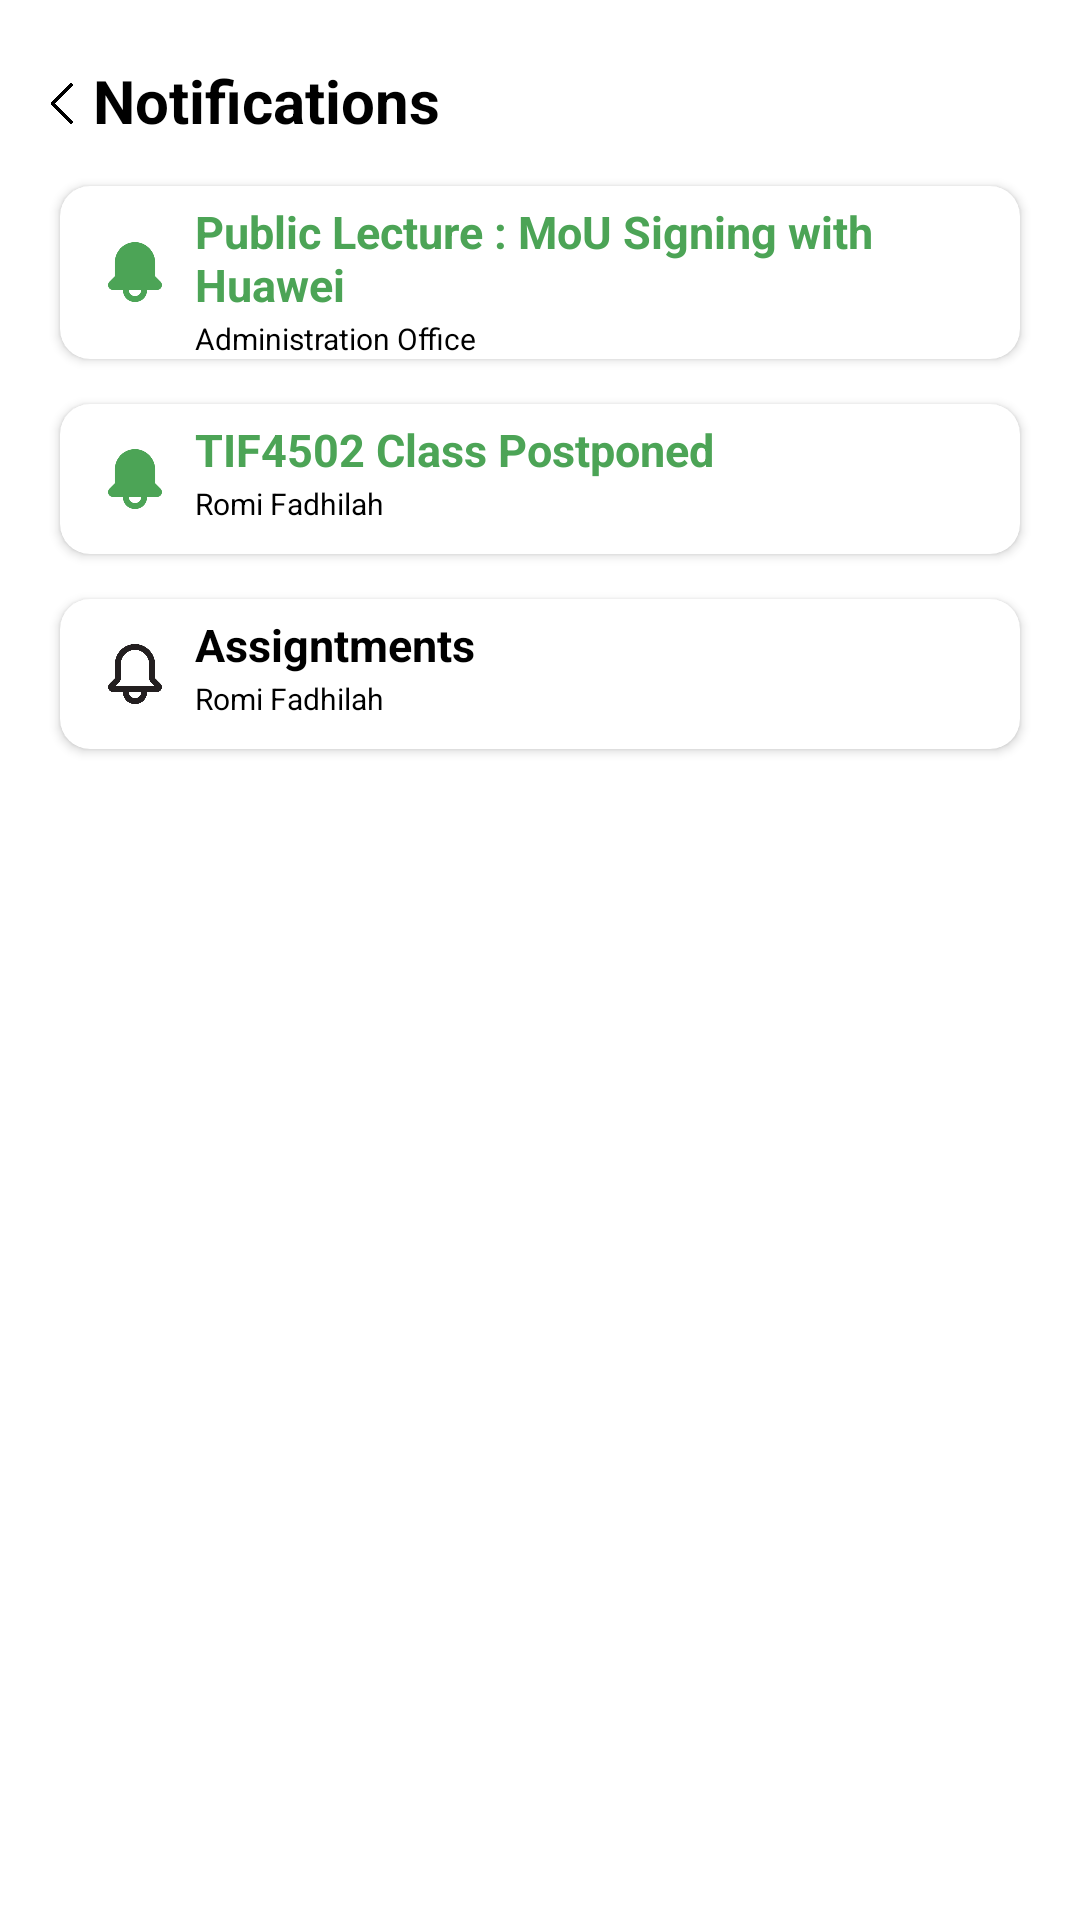

Here is an Android app screen rendered from its layout file. Give the layout XML and the strings, colors and styles it references.
<!-- AndroidManifest.xml: application theme Theme.ClassIn -->
<!-- res/layout/activity_notification_list.xml -->
<?xml version="1.0" encoding="utf-8"?>
<RelativeLayout xmlns:android="http://schemas.android.com/apk/res/android"
    xmlns:app="http://schemas.android.com/apk/res-auto"
    android:layout_width="match_parent"
    android:layout_height="match_parent">

    <ImageView
        android:id="@+id/gambar1"
        android:layout_width="20dp"
        android:layout_height="33dp"
        app:srcCompat="@drawable/back"
        android:layout_alignParentStart="true"
        android:layout_marginStart="10dp"
        android:layout_marginTop="20dp"
        android:contentDescription="@string/back_icon"/>

    <TextView
        android:id="@+id/title"
        android:layout_width="match_parent"
        android:layout_height="wrap_content"
        android:layout_marginLeft="1dp"
        android:layout_marginTop="20dp"
        android:layout_toRightOf="@id/gambar1"
        android:text="@string/notification_tag"
        android:textColor="@color/black"
        android:textSize="20sp"
        android:textStyle="bold" />

    <androidx.cardview.widget.CardView
        android:id="@+id/card1"
        android:layout_below="@id/title"
        android:layout_width="match_parent"
        android:layout_height="wrap_content"
        app:cardCornerRadius="10dp"
        android:layout_marginTop="15dp"
        android:layout_marginLeft="20dp"
        android:layout_marginRight="20dp">
    <RelativeLayout
        android:id="@+id/box1"
        android:layout_width="match_parent"
        android:layout_height="wrap_content"
        android:orientation="vertical"
        android:layout_below="@+id/title"
        android:paddingLeft="10dp">

        <ImageView
            android:id="@+id/gambar2"
            android:layout_width="30dp"
            android:layout_height="20dp"
            android:layout_marginTop="30dp"
            android:layout_centerVertical="true"
            android:contentDescription="@string/bell_icon"
            app:srcCompat="@drawable/bell" />

        <TextView
            android:id="@+id/notif1"
            android:layout_width="match_parent"
            android:layout_height="wrap_content"
            android:layout_marginLeft="5dp"
            android:layout_marginTop="5dp"
            android:layout_toRightOf="@id/gambar2"
            android:text="Public Lecture : MoU Signing with Huawei"
            android:textColor="#4CA456"
            android:textSize="15sp"
            android:textStyle="bold" />
        <TextView
            android:id="@+id/post_name1"
            android:layout_width="match_parent"
            android:layout_height="wrap_content"
            android:layout_marginLeft="5dp"
            android:layout_marginTop="1dp"
            android:layout_below="@id/notif1"
            android:layout_toRightOf="@id/gambar2"
            android:text="Administration Office"
            android:textColor="@color/black"
            android:textSize="10sp"/>
    </RelativeLayout>
    </androidx.cardview.widget.CardView>

    <androidx.cardview.widget.CardView
        android:id="@+id/card2"
        android:layout_below="@id/card1"
        android:layout_width="match_parent"
        android:layout_height="wrap_content"
        app:cardCornerRadius="10dp"
        android:layout_marginTop="15dp"
        android:layout_marginLeft="20dp"
        android:layout_marginRight="20dp">
    <RelativeLayout
        android:id="@+id/box2"
        android:layout_width="match_parent"
        android:layout_height="wrap_content"
        android:orientation="vertical"
        android:layout_below="@+id/card1"
        android:paddingLeft="10dp">

        <ImageView
            android:id="@+id/gambar3"
            android:layout_width="30dp"
            android:layout_height="20dp"
            android:layout_marginTop="30dp"
            android:layout_centerVertical="true"
            android:contentDescription="@string/bell_icon"
            app:srcCompat="@drawable/bell" />

        <TextView
            android:id="@+id/notif2"
            android:layout_width="match_parent"
            android:layout_height="wrap_content"
            android:layout_marginLeft="5dp"
            android:layout_marginTop="5dp"
            android:layout_toRightOf="@id/gambar3"
            android:text="TIF4502 Class Postponed"
            android:textColor="#4CA456"
            android:textSize="15sp"
            android:textStyle="bold" />
        <TextView
            android:id="@+id/post_name2"
            android:layout_width="match_parent"
            android:layout_height="wrap_content"
            android:layout_marginLeft="5dp"
            android:layout_marginTop="1dp"
            android:layout_below="@id/notif2"
            android:layout_toRightOf="@id/gambar3"
            android:text="Romi Fadhilah"
            android:textColor="@color/black"
            android:textSize="10sp"/>
    </RelativeLayout>
    </androidx.cardview.widget.CardView>

    <androidx.cardview.widget.CardView
        android:id="@+id/card3"
        android:layout_below="@id/card2"
        android:layout_width="match_parent"
        android:layout_height="wrap_content"
        app:cardCornerRadius="10dp"
        android:layout_marginTop="15dp"
        android:layout_marginLeft="20dp"
        android:layout_marginRight="20dp">
    <RelativeLayout
        android:id="@+id/box3"
        android:layout_width="match_parent"
        android:layout_height="wrap_content"
        android:orientation="vertical"
        android:layout_below="@+id/card2"
        android:paddingLeft="10dp">

        <ImageView
            android:id="@+id/gambar4"
            android:layout_width="30dp"
            android:layout_height="20dp"
            android:layout_marginTop="30dp"
            android:layout_centerVertical="true"
            android:contentDescription="@string/bell_icon"
            app:srcCompat="@drawable/bell_outline" />

        <TextView
            android:id="@+id/notif3"
            android:layout_width="match_parent"
            android:layout_height="wrap_content"
            android:layout_marginLeft="5dp"
            android:layout_marginTop="5dp"
            android:layout_toRightOf="@id/gambar4"
            android:text="Assigntments"
            android:textColor="@color/black"
            android:textSize="15sp"
            android:textStyle="bold" />
        <TextView
            android:id="@+id/post_name3"
            android:layout_width="match_parent"
            android:layout_height="wrap_content"
            android:layout_marginLeft="5dp"
            android:layout_marginTop="1dp"
            android:layout_below="@id/notif3"
            android:layout_toRightOf="@id/gambar4"
            android:text="Romi Fadhilah"
            android:textColor="@color/black"
            android:textSize="10sp"/>
    </RelativeLayout>
    </androidx.cardview.widget.CardView>

</RelativeLayout>
<!-- resources referenced by this layout -->
<resources>
  <color name="black">#FF000000</color>
  <!-- drawable back: png bitmap (drawable, 4197 bytes) -->
  <!-- drawable bell: png bitmap (drawable, 6136 bytes) -->
  <!-- drawable bell_outline: png bitmap (drawable, 5980 bytes) -->
  <string name="back_icon">back_icon</string>
  <string name="bell_icon">bell_icon</string>
  <string name="notification_tag">Notifications</string>
  <style name="Theme.ClassIn" parent="Theme.MaterialComponents.DayNight.NoActionBar">
          
          <item name="colorPrimary">@color/green</item>
          <item name="colorPrimaryVariant">@color/purple_700</item>
          <item name="colorOnPrimary">@color/white</item>
          
          <item name="colorSecondary">@color/green_ci</item>
          <item name="colorSecondaryVariant">@color/teal_700</item>
          <item name="colorOnSecondary">@color/black</item>
          
          <item name="android:statusBarColor" tools:targetApi="l">?attr/colorPrimary</item>
          
          <item name="fontFamily">@font/poppins_regular</item>
          <item name="android:textColor">@color/black</item>
      </style>
  <color name="green">#4CA456</color>
  <color name="purple_700">#FF3700B3</color>
  <color name="white">#FFFFFFFF</color>
  <color name="green_ci">#4CA456</color>
  <color name="teal_700">#FF018786</color>
</resources>
